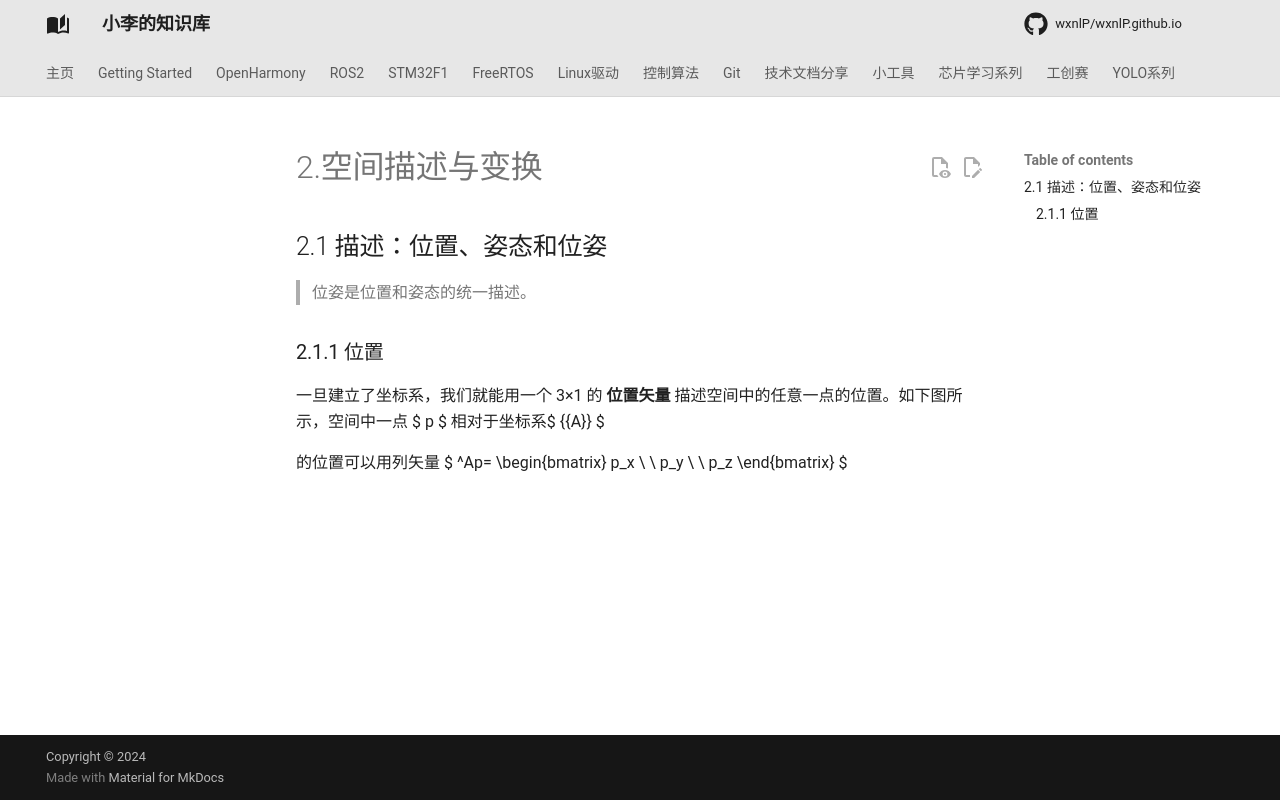

repository: wxnlP/wxnlP.github.io · page: study/Linux/2.空间描述与变换/index.html · generator: mkdocs

## 2.1 描述：位置、姿态和位姿
> 位姿是位置和姿态的统一描述。
>

### 2.1.1 位置

一旦建立了坐标系，我们就能用一个 3×1 的 **位置矢量** 描述空间中的任意一点的位置。如下图所示，空间中一点 $ p $ 相对于坐标系$ \{{A}\} $

的位置可以用列矢量 $ ^Ap= \begin{bmatrix} p_x \\ \\ p_y \\ \\ p_z \end{bmatrix} $






![](https://tonmoon.obs.cn-east-3.myhuaweicloud.com/img/tonmoon/20250719131448277.png)
